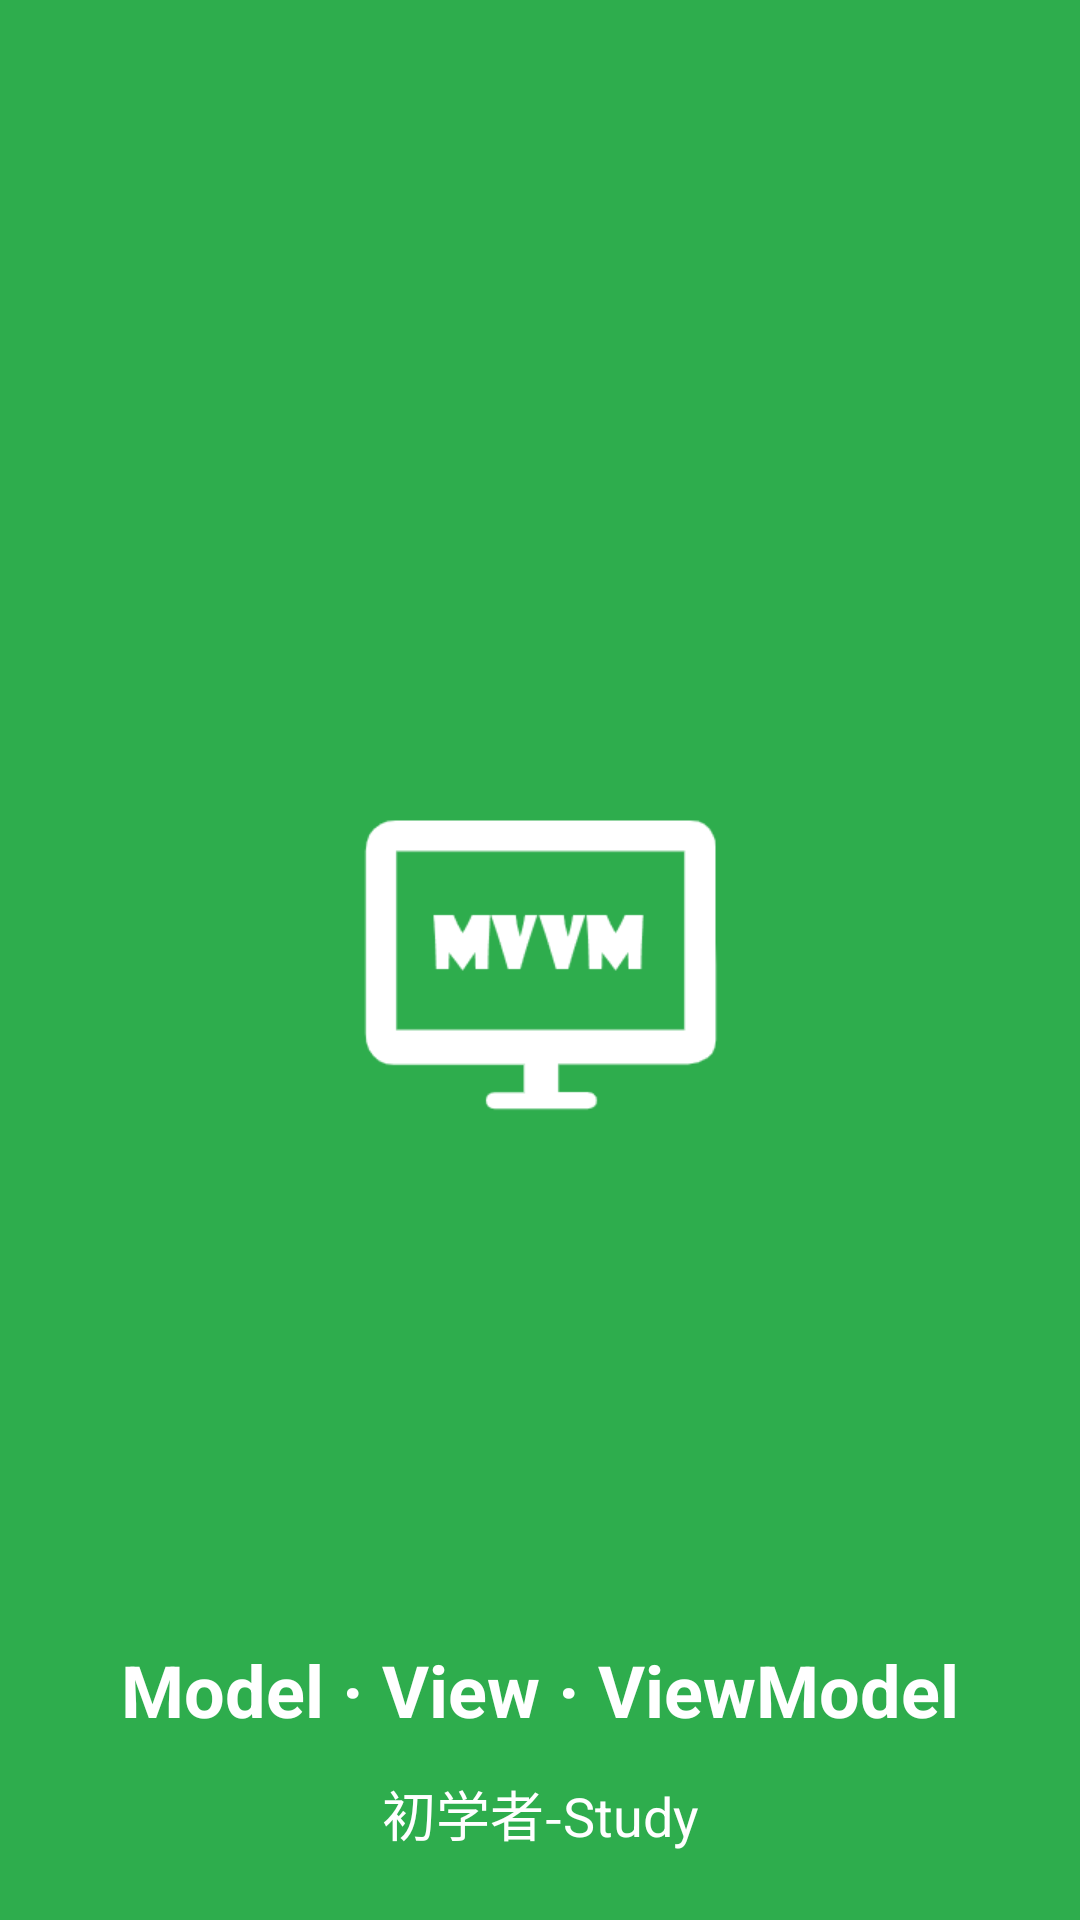

Produce the Android XML layout that renders to this screen, including the resource entries it uses.
<!-- AndroidManifest.xml: activity theme SplashThemePlus -->
<!-- res/layout/activity_splash.xml -->
<?xml version="1.0" encoding="utf-8"?>
<androidx.constraintlayout.widget.ConstraintLayout xmlns:android="http://schemas.android.com/apk/res/android"
    xmlns:app="http://schemas.android.com/apk/res-auto"
    xmlns:tools="http://schemas.android.com/tools"
    android:layout_width="match_parent"
    android:layout_height="match_parent"
    tools:context=".ui.activity.SplashActivity">

    <TextView
        android:id="@+id/textView2"
        android:layout_width="wrap_content"
        android:layout_height="wrap_content"
        android:text="Model · View · ViewModel"
        android:textColor="@color/white"
        android:textSize="24sp"
        android:textStyle="bold"
        app:layout_constraintBottom_toBottomOf="parent"
        app:layout_constraintEnd_toEndOf="parent"
        app:layout_constraintStart_toStartOf="parent"
        app:layout_constraintTop_toTopOf="parent"
        app:layout_constraintVertical_bias="0.9" />

    <TextView
        android:id="@+id/textView"
        android:layout_width="wrap_content"
        android:layout_height="wrap_content"
        android:text="初学者-Study"
        android:textColor="@color/white"
        android:textSize="18sp"
        app:layout_constraintBottom_toBottomOf="parent"
        app:layout_constraintEnd_toEndOf="parent"
        app:layout_constraintStart_toStartOf="parent"
        app:layout_constraintTop_toBottomOf="@+id/textView2"
        app:layout_constraintVertical_bias="0.35000002" />
</androidx.constraintlayout.widget.ConstraintLayout>
<!-- resources referenced by this layout -->
<resources>
  <color name="white">#FFFFFFFF</color>
  <style name="SplashThemePlus" parent="Theme.MaterialComponents.DayNight.NoActionBar">
          <item name="colorPrimary">@color/color_primary</item>
          <item name="colorPrimaryVariant">@color/color_primary_variant</item>
          <item name="statusBarBackground">@color/color_primary</item>
          <item name="android:statusBarColor">@color/color_primary</item>
          <item name="android:windowBackground">@drawable/splash_bg</item>
      </style>
  <color name="color_primary">@color/theme_color</color>
  <color name="color_primary_variant">@color/theme_color</color>
  <!-- drawable splash_bg (drawable-xhdpi) -->
  <?xml version="1.0" encoding="utf-8"?>
  <layer-list xmlns:android="http://schemas.android.com/apk/res/android">
  
      <item android:drawable="@color/color_primary"/>
      <item>
          <bitmap
              android:gravity="center"
              android:src="@drawable/ic_mvvm_logo_white" />
      </item>
  </layer-list>
  <color name="theme_color">#2EAD4D</color>
  <!-- drawable ic_mvvm_logo_white: png bitmap (drawable-xhdpi, 4989 bytes) -->
</resources>
